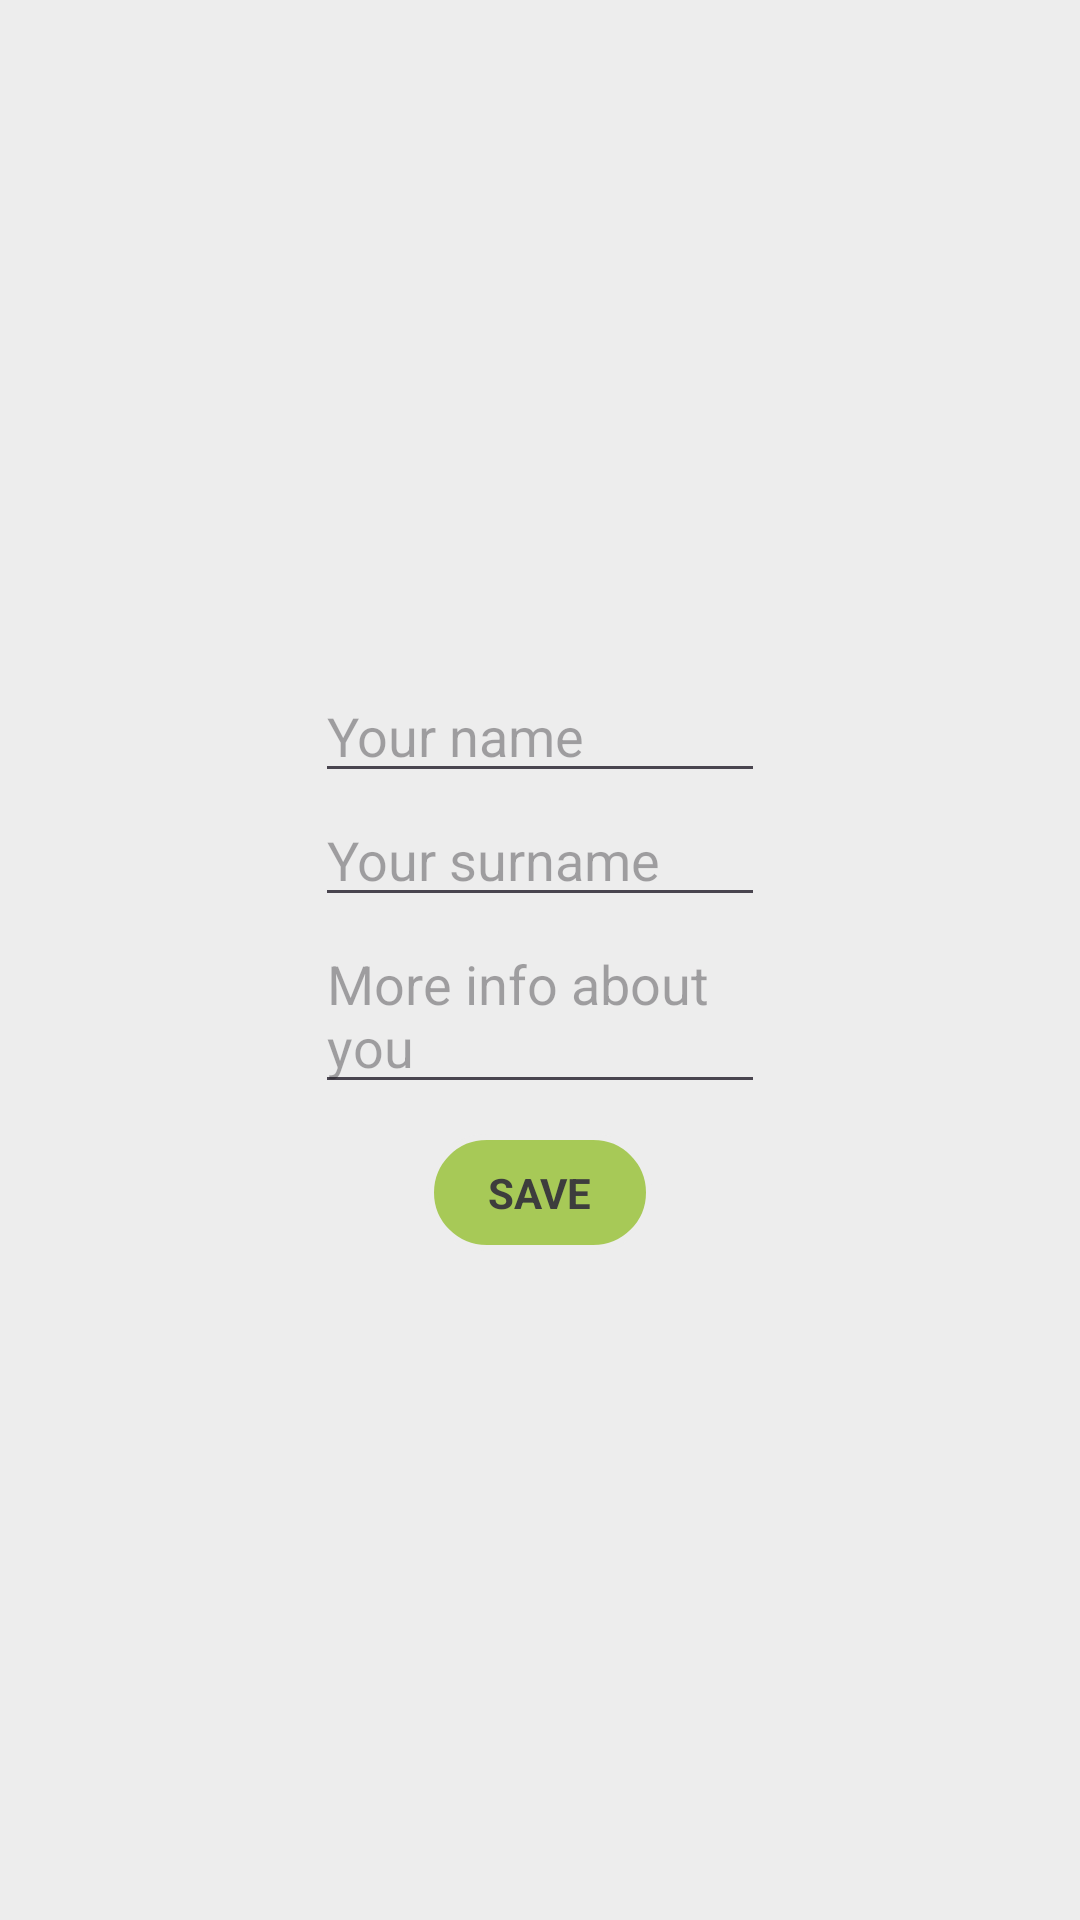

Here is an Android app screen rendered from its layout file. Give the layout XML and the strings, colors and styles it references.
<!-- AndroidManifest.xml: application theme Theme.PetProjectMessenger -->
<!-- res/layout/activity_edit_user_data.xml -->
<?xml version="1.0" encoding="utf-8"?>
<RelativeLayout xmlns:android="http://schemas.android.com/apk/res/android"
    xmlns:app="http://schemas.android.com/apk/res-auto"
    xmlns:tools="http://schemas.android.com/tools"
    android:id="@+id/main"
    android:layout_width="match_parent"
    android:layout_height="match_parent"
    tools:context=".presentation.main.ui.activity.EditUserDataActivity"
    android:background="@color/app_background">

    <LinearLayout
        android:layout_width="300dp"
        android:layout_height="wrap_content"
        android:orientation="vertical"
        android:layout_centerInParent="true"
        android:gravity="center"
        android:background="@drawable/rounded_layout_bg"
        android:padding="10dp">
        <EditText
            android:id="@+id/et_current_user_name"
            android:layout_width="150dp"
            android:layout_height="wrap_content"
            android:hint="Your name"/>
        <EditText
            android:id="@+id/et_current_user_surname"
            android:layout_width="150dp"
            android:layout_height="wrap_content"
            android:hint="Your surname"/>
        <EditText
            android:id="@+id/et_more_info"
            android:layout_width="150dp"
            android:layout_height="wrap_content"
            android:hint="More info about you"/>
        <TextView
            android:id="@+id/b_save_curr_user_data"
            android:layout_width="wrap_content"
            android:layout_height="wrap_content"
            android:focusable="true"
            android:text="SAVE"
            android:background="@drawable/button_style"
            android:layout_marginTop="10dp"
            android:padding="10dp"
            android:paddingEnd="20dp"
            android:paddingStart="20dp"
            android:textStyle="bold"
            android:textColor="@color/secondary_text"
            android:clickable="true"/>
    </LinearLayout>

</RelativeLayout>
<!-- resources referenced by this layout -->
<resources>
  <color name="app_background">#EDEDED</color>
  <color name="secondary_text">#3D3D3D</color>
  <!-- drawable button_style (drawable) -->
  <?xml version="1.0" encoding="utf-8"?>
  <shape xmlns:android="http://schemas.android.com/apk/res/android">
      
      <corners android:radius="30dp" />
  
      
      <solid android:color="@color/accent_color" /> 
  
      
      <stroke android:color="@color/app_background" android:width="2dp" />
  </shape>
  <style name="Theme.PetProjectMessenger" parent="Base.Theme.PetProjectMessenger" />
  <color name="accent_color">#A7C957</color>
  <style name="Base.Theme.PetProjectMessenger" parent="Theme.Material3.DayNight.NoActionBar">
          
          <item name="android:statusBarColor">@color/secondary_text</item>
  
          
          <item name="android:navigationBarColor">@color/secondary_text</item>
      </style>
</resources>
